2-way image classification set "SinusData" from GitHub (RabeiAultra/SDCML); label vocabulary: healthy, unhealthy.

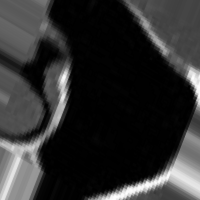
Label: healthy

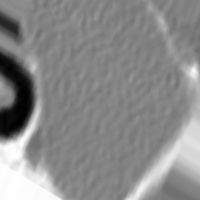
Label: unhealthy

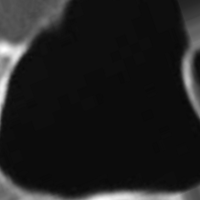
Label: healthy

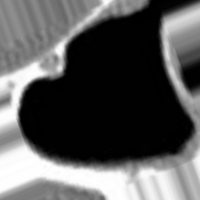
Label: healthy

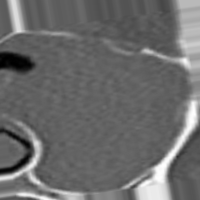
Label: unhealthy

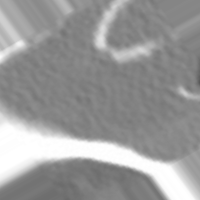
Label: unhealthy
